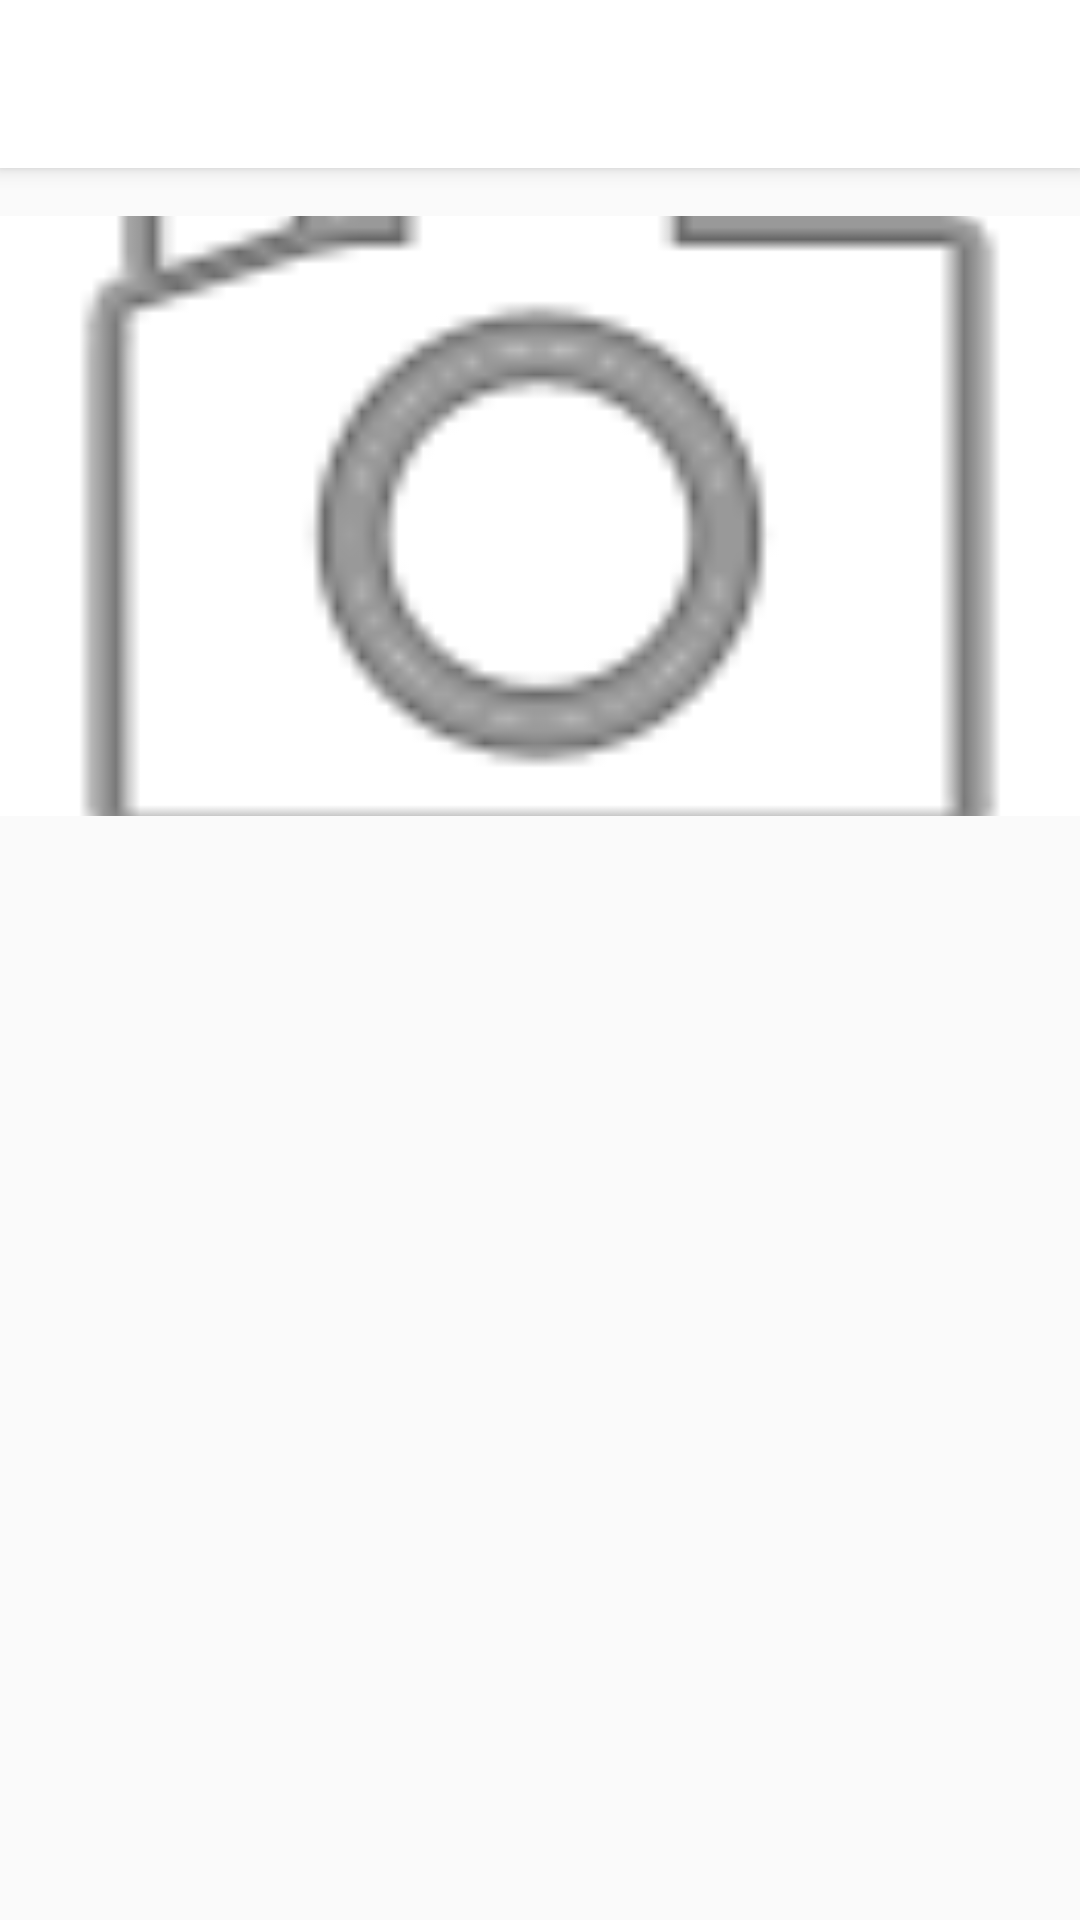

Android layout source for this screen:
<!-- AndroidManifest.xml: application theme AppTheme -->
<!-- res/layout/activity_cuarto_detail.xml -->
<?xml version="1.0" encoding="utf-8"?>
<android.support.design.widget.CoordinatorLayout xmlns:android="http://schemas.android.com/apk/res/android"
    xmlns:app="http://schemas.android.com/apk/res-auto"
    xmlns:tools="http://schemas.android.com/tools"
    android:layout_width="match_parent"
    android:layout_height="match_parent"
    android:fitsSystemWindows="true"
    tools:context="solvit.com.scarlett.CuartoDetail">

    <android.support.design.widget.AppBarLayout
        android:layout_width="match_parent"
        android:layout_height="wrap_content"
        android:theme="@style/AppTheme.AppBarOverlay">

        <android.support.v7.widget.Toolbar
            android:id="@+id/toolbar"
            android:layout_width="match_parent"
            android:layout_height="?attr/actionBarSize"
            android:background="?attr/colorPrimary"
            app:popupTheme="@style/AppTheme.PopupOverlay" />

    </android.support.design.widget.AppBarLayout>

    <include layout="@layout/content_cuarto_detail" />




</android.support.design.widget.CoordinatorLayout>
<!-- res/layout/content_cuarto_detail.xml (included above) -->
<?xml version="1.0" encoding="utf-8"?>
<LinearLayout xmlns:android="http://schemas.android.com/apk/res/android"
    xmlns:app="http://schemas.android.com/apk/res-auto"
    xmlns:tools="http://schemas.android.com/tools"
    android:layout_width="match_parent"
    android:layout_height="match_parent"
    android:paddingBottom="@dimen/activity_vertical_margin"
    android:paddingLeft="@dimen/activity_horizontal_margin"
    android:paddingRight="@dimen/activity_horizontal_margin"
    android:paddingTop="@dimen/activity_vertical_margin"
    app:layout_behavior="@string/appbar_scrolling_view_behavior"
    tools:context="solvit.com.scarlett.CuartoDetail"
    tools:showIn="@layout/activity_cuarto_detail"
    android:orientation="vertical"
    >
    <RelativeLayout
        android:layout_width="match_parent"
        android:layout_height="200dp"
        android:paddingLeft="-17dp"
        android:paddingRight="-17dp"
        >
        <ImageView
            android:layout_width="match_parent"
            android:layout_height="match_parent"
            android:id="@+id/img_room_detail"
            android:src="@android:drawable/ic_menu_camera"
            android:scaleType="centerCrop"
            android:background="@android:color/white"
            />
        <TextView
            android:layout_width="wrap_content"
            android:layout_height="wrap_content"
            android:layout_alignParentLeft="true"
            android:layout_alignParentBottom="true"
            android:textSize="40dp"
            android:textColor="@android:color/white"
            android:id="@+id/roomname"
            android:textStyle="bold"
            android:layout_marginLeft="10dp"
            android:shadowColor="@android:color/black"
            />
    </RelativeLayout>
    <android.support.v7.widget.CardView
        android:layout_width="match_parent"
        android:layout_height="wrap_content">


        <android.support.v7.widget.RecyclerView
            android:layout_width="match_parent"
            android:layout_height="wrap_content"
            android:id="@+id/devicesrecycler"
            >
        </android.support.v7.widget.RecyclerView>


    </android.support.v7.widget.CardView>


</LinearLayout>
<!-- resources referenced by this layout -->
<resources>
  <dimen name="activity_horizontal_margin">0dp</dimen>
  <dimen name="activity_vertical_margin">16dp</dimen>
  <style name="AppTheme.AppBarOverlay" parent="ThemeOverlay.AppCompat.Dark.ActionBar">
          <item name="android:textColorPrimary">@android:color/black</item>
          <item name="android:textColorSecondary">@android:color/black</item>
      </style>
  <style name="AppTheme.PopupOverlay" parent="ThemeOverlay.AppCompat.Light">
          <item name="android:textColorPrimary">@android:color/black</item>
          <item name="android:textColorSecondary">@android:color/black</item>
  
      </style>
  <style name="AppTheme" parent="Theme.AppCompat.Light.DarkActionBar">
          
          
          <item name="colorPrimary">@android:color/white</item>
          
          <item name="colorPrimaryDark">@color/colorPrimaryDark</item>
          
          <item name="colorAccent">@android:color/black</item>
          
      </style>
  <color name="colorPrimaryDark">#303F9F</color>
</resources>
